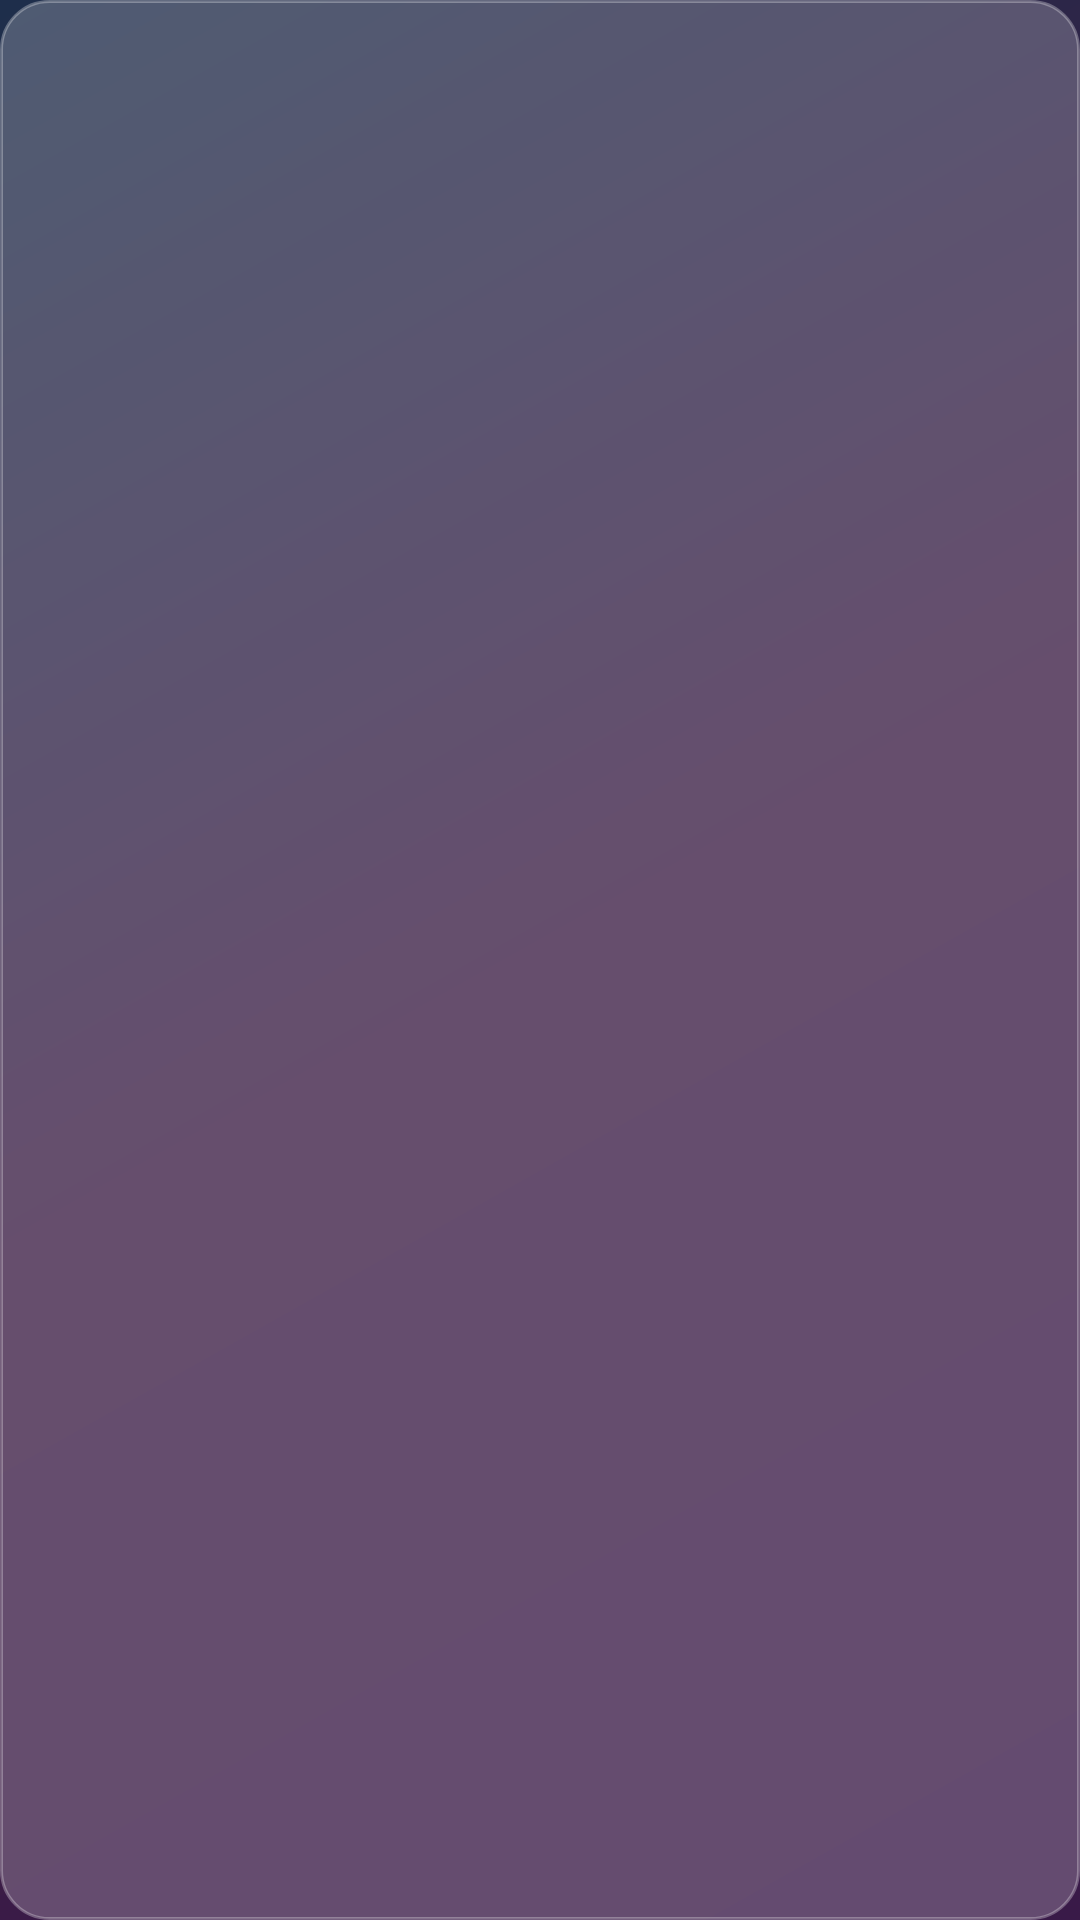

This screen was rendered from an Android layout file. Write that file and the resources it references.
<!-- AndroidManifest.xml: application theme Theme.NoteApp -->
<!-- res/layout/view_item_settings.xml -->
<?xml version="1.0" encoding="utf-8"?>
<androidx.constraintlayout.widget.ConstraintLayout
    xmlns:android="http://schemas.android.com/apk/res/android"
    xmlns:app="http://schemas.android.com/apk/res-auto"
    xmlns:tools="http://schemas.android.com/tools"
    android:layout_width="match_parent"
    android:layout_height="wrap_content"
    android:orientation="vertical"
    android:padding="8dp"
    android:layout_margin="4dp"
    android:background="@drawable/background_white_outline_rounded_16"
    >

        <ImageView
            android:id="@+id/arrow"
            android:layout_width="wrap_content"
            android:layout_height="wrap_content"
            android:importantForAccessibility="no"
            android:padding="4dp"

            android:src="@drawable/arrow"
            app:layout_constraintBottom_toBottomOf="parent"
            app:layout_constraintEnd_toEndOf="parent"
            app:layout_constraintTop_toTopOf="parent" />


        <ImageView
            android:id="@+id/icon"
            android:layout_width="wrap_content"
            android:layout_height="wrap_content"
            android:importantForAccessibility="no"
            android:padding="4dp"
            android:src="@drawable/headphones"
            app:layout_constraintStart_toStartOf="parent"
            app:layout_constraintBottom_toBottomOf="parent"
            app:layout_constraintTop_toTopOf="parent" />

        <TextView
            android:id="@+id/name"
            android:layout_width="0dp"
            android:layout_height="wrap_content"
            android:ellipsize="end"
            app:layout_constraintEnd_toStartOf="@id/arrow"
            app:layout_constraintStart_toEndOf="@id/icon"
            app:layout_constraintTop_toTopOf="parent"
            app:layout_constraintBottom_toBottomOf="parent"
            tools:text="My note content" />

</androidx.constraintlayout.widget.ConstraintLayout>
<!-- resources referenced by this layout -->
<resources>
  <!-- drawable background_white_outline_rounded_16 (drawable) -->
  <shape
      xmlns:android="http://schemas.android.com/apk/res/android"
      android:shape="rectangle">
  
      <stroke
          android:width="1dp"
          android:color="@color/white_30" />
  
      <solid android:color="@color/white_15" />
  
      <corners android:radius="16dp" />
  
  </shape>
  <style name="Theme.NoteApp" parent="Theme.MaterialComponents.DayNight.DarkActionBar">
          
          <item name="colorPrimary">@color/primary_color</item>
          <item name="colorPrimaryVariant">@color/primary_color</item>
          <item name="colorOnPrimary">@color/white</item>
          
          <item name="colorSecondary">@color/pink</item>
          <item name="colorSecondaryVariant">@color/pink</item>
          <item name="colorOnSecondary">@color/black</item>
          
          <item name="android:statusBarColor">?attr/colorPrimaryVariant</item>
          <item name="android:windowBackground">@drawable/background_gradient</item>
          <item name="toolbarStyle">@style/BaseToolbar</item>
  
          
      </style>
  <color name="white_30">#4BFFFFFF</color>
  <color name="white_15">#37FFFFFF</color>
  <color name="primary_color">#FF240B40</color>
  <color name="white">#FFFFFFFF</color>
  <color name="pink">#FFE4528C</color>
  <color name="black">#FF000000</color>
  <!-- drawable background_gradient (drawable) -->
  <shape xmlns:android="http://schemas.android.com/apk/res/android"
      android:shape="rectangle">
  
  <gradient
      android:type="linear"
      android:startColor="@color/background_gradient_start"
      android:centerColor="@color/background_gradient_mid"
      android:endColor="@color/background_gradient_end"
      android:angle="315"
      />
  
  </shape>
  <style name="BaseToolbar" parent="Widget.AppCompat.Toolbar">
          <item name="android:background">@color/primary_color</item>
          <item name="theme">@style/ThemeOverlay.AppCompat.ActionBar</item>
          <item name="popupTheme">@style/ThemeOverlay.AppCompat</item>
      </style>
  <color name="background_gradient_start">#1E2E4B</color>
  <color name="background_gradient_mid">#3C1D45</color>
  <color name="background_gradient_end">#391A48</color>
</resources>
